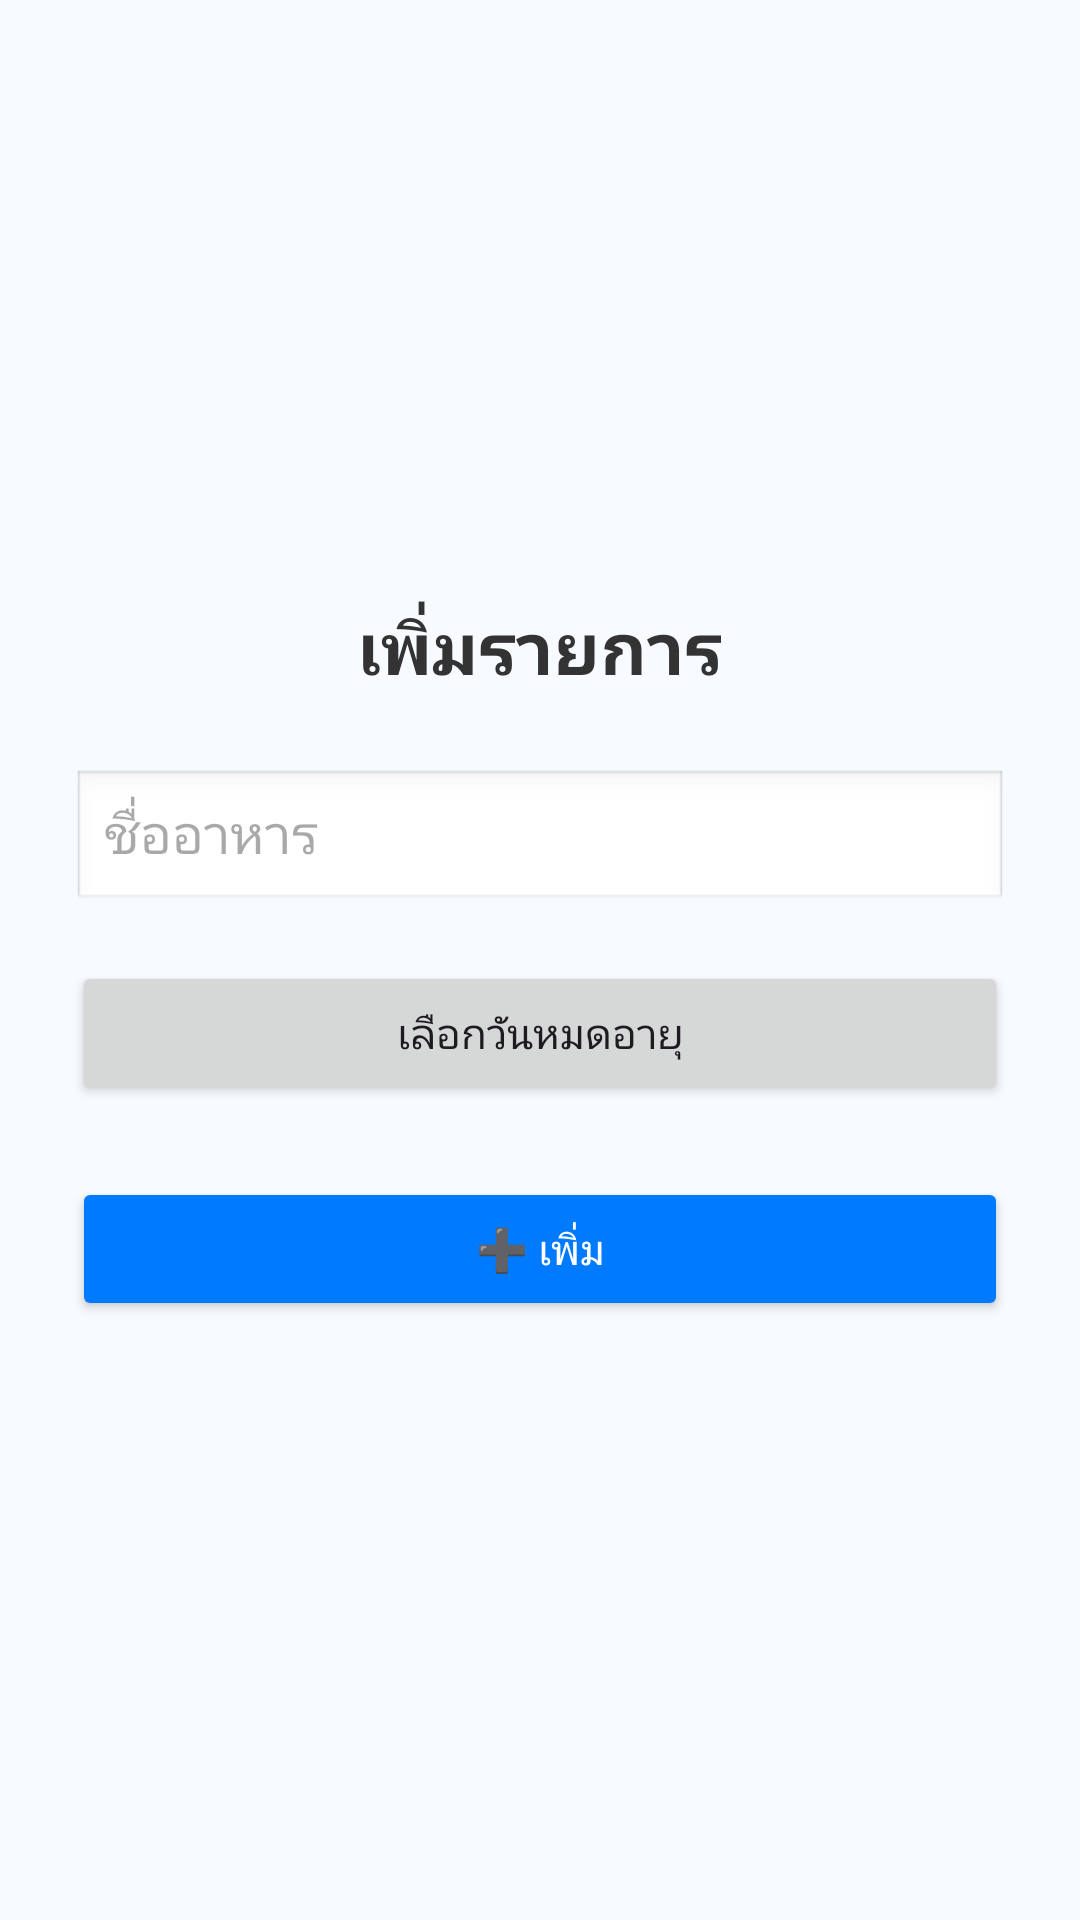

Produce the Android XML layout that renders to this screen, including the resource entries it uses.
<!-- AndroidManifest.xml: application theme Theme.FreshFridge -->
<!-- res/layout/activity_add_food.xml -->
<?xml version="1.0" encoding="utf-8"?>
<LinearLayout
    xmlns:android="http://schemas.android.com/apk/res/android"
    android:orientation="vertical"
    android:padding="24dp"
    android:gravity="center"
    android:background="#F7FBFF"
    android:layout_width="match_parent"
    android:layout_height="match_parent">

    <TextView
        android:text="เพิ่มรายการ"
        android:textSize="24sp"
        android:textStyle="bold"
        android:textColor="#333333"
        android:layout_marginBottom="24dp"
        android:layout_width="wrap_content"
        android:layout_height="wrap_content"/>

    
    <EditText
        android:id="@+id/et_food_name"
        android:hint="ชื่ออาหาร"
        android:background="@android:drawable/edit_text"
        android:layout_width="match_parent"
        android:layout_height="wrap_content"/>

    
    <Button
        android:id="@+id/btn_pick_date"
        android:text="เลือกวันหมดอายุ"
        android:layout_marginTop="16dp"
        android:layout_width="match_parent"
        android:layout_height="wrap_content"/>

    
    <Button
        android:id="@+id/btn_save"
        android:text="➕ เพิ่ม"
        android:layout_marginTop="24dp"
        android:backgroundTint="#007BFF"
        android:textColor="#FFFFFF"
        android:layout_width="match_parent"
        android:layout_height="wrap_content"/>
</LinearLayout>
<!-- resources referenced by this layout -->
<resources>
  <style name="Theme.FreshFridge" parent="Base.Theme.FreshFridge" />
  <style name="Base.Theme.FreshFridge" parent="Theme.Material3.DayNight.NoActionBar">
          
          
      </style>
</resources>
